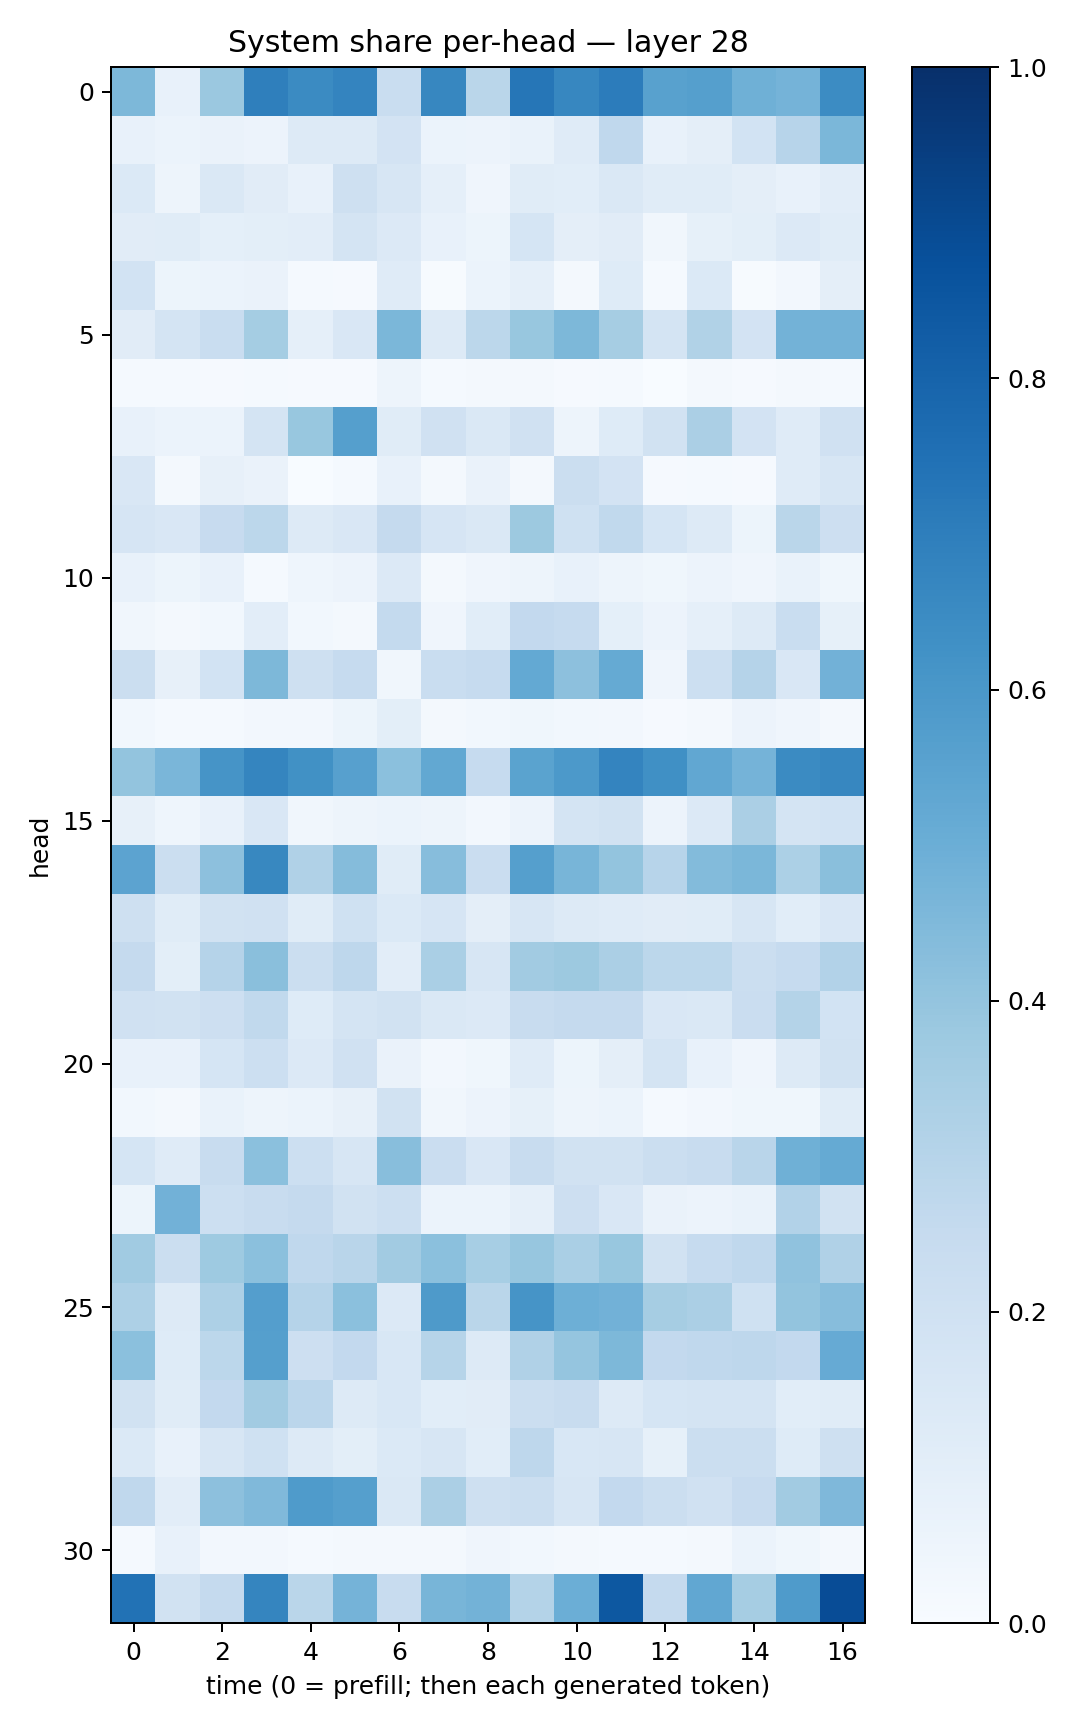

Values plotted in this chart, from the file beside it:
0.45440373, 0.0770553, 0.38008857, 0.69440985, 0.6489151, 0.675704, 0.23203142, 0.6658299, 0.2870437, 0.7273067, 0.66785455, 0.70506203, 0.5561747, 0.56381667, 0.49179757, 0.4750979, 0.6463054
0.07145, 0.0586, 0.06412, 0.0581, 0.1323, 0.1312, 0.1811, 0.06138, 0.05795, 0.06962, 0.1193, 0.2679, 0.077, 0.09383, 0.1858, 0.293, 0.4597
0.1371, 0.04987, 0.1451, 0.1107, 0.0763, 0.2104, 0.1566, 0.08888, 0.04025, 0.1153, 0.1056, 0.1443, 0.1141, 0.1148, 0.09394, 0.07609, 0.1034
0.1103, 0.117, 0.09198, 0.09828, 0.1026, 0.1772, 0.135, 0.07074, 0.05132, 0.1681, 0.09511, 0.1115, 0.03151, 0.08349, 0.09779, 0.1339, 0.1158
0.1839, 0.05438, 0.05969, 0.06514, 0.01376, 0.01149, 0.1176, 0.004955, 0.05891, 0.08848, 0.01684, 0.1247, 0.01457, 0.1399, 0.004784, 0.02579, 0.09728
0.1113, 0.1735, 0.2329, 0.3516, 0.08787, 0.1521, 0.4578, 0.1315, 0.2785, 0.3895, 0.4562, 0.3479, 0.1746, 0.3149, 0.1799, 0.4781, 0.4774
0.01245, 0.01408, 0.01102, 0.01478, 0.008874, 0.008243, 0.04831, 0.0147, 0.02051, 0.01626, 0.01134, 0.01463, 0.003555, 0.01743, 0.009686, 0.01585, 0.01499
0.0775, 0.0586, 0.05986, 0.1759, 0.3879, 0.5626, 0.1153, 0.1961, 0.1446, 0.1969, 0.05034, 0.1239, 0.1885, 0.3336, 0.181, 0.1185, 0.1991
0.1489, 0.02014, 0.07868, 0.06596, 0.00309, 0.01506, 0.07587, 0.02291, 0.0626, 0.02171, 0.2236, 0.1818, 0.009287, 0.01517, 0.01144, 0.1181, 0.1611
0.1668, 0.1488, 0.2447, 0.2776, 0.128, 0.1494, 0.251, 0.1644, 0.1408, 0.3755, 0.202, 0.265, 0.1715, 0.1282, 0.05436, 0.287, 0.2146
0.07154, 0.05106, 0.07473, 0.01237, 0.04474, 0.05733, 0.1356, 0.02059, 0.04235, 0.05034, 0.07398, 0.0482, 0.03595, 0.05647, 0.04173, 0.06916, 0.03631
0.03149, 0.01575, 0.02824, 0.1043, 0.03084, 0.01798, 0.2544, 0.04104, 0.1061, 0.261, 0.2477, 0.09325, 0.05734, 0.08638, 0.1276, 0.2332, 0.08567
0.2206, 0.08017, 0.1856, 0.4563, 0.2109, 0.2462, 0.03287, 0.2317, 0.2498, 0.5208, 0.4161, 0.5175, 0.03912, 0.2177, 0.3017, 0.1523, 0.4822
0.02982, 0.01327, 0.01454, 0.02632, 0.02454, 0.05133, 0.1001, 0.02263, 0.0286, 0.03663, 0.0305, 0.02426, 0.007941, 0.01721, 0.05611, 0.04015, 0.02177
0.4006, 0.4618, 0.6123, 0.6683, 0.6276, 0.5586, 0.4184, 0.5267, 0.2473, 0.55, 0.5906, 0.6755, 0.6294, 0.5278, 0.4754, 0.6521, 0.6663
0.082, 0.04649, 0.07224, 0.1521, 0.03205, 0.04954, 0.06147, 0.04995, 0.02492, 0.05785, 0.1788, 0.1916, 0.05567, 0.136, 0.3341, 0.1766, 0.1847
0.5451, 0.2225, 0.416, 0.6612, 0.3194, 0.4346, 0.1136, 0.431, 0.2296, 0.5664, 0.468, 0.3991, 0.296, 0.4414, 0.4587, 0.3289, 0.4257
0.2048, 0.1151, 0.195, 0.199, 0.1146, 0.2029, 0.1403, 0.1679, 0.09665, 0.1566, 0.1271, 0.1189, 0.1098, 0.1163, 0.1613, 0.1082, 0.1495
0.2511, 0.1014, 0.3029, 0.4233, 0.2217, 0.2749, 0.1029, 0.3365, 0.1593, 0.3622, 0.3781, 0.3336, 0.2808, 0.2793, 0.2255, 0.2484, 0.3088
0.1982, 0.1891, 0.2113, 0.2644, 0.123, 0.1791, 0.1892, 0.1409, 0.1363, 0.2406, 0.2528, 0.2521, 0.1507, 0.1444, 0.2266, 0.3082, 0.1864
0.07383, 0.0745, 0.1718, 0.2168, 0.1358, 0.1954, 0.06556, 0.02401, 0.03756, 0.1209, 0.05205, 0.09718, 0.1731, 0.07521, 0.04134, 0.1267, 0.1946
0.02987, 0.02165, 0.07006, 0.04718, 0.059, 0.07996, 0.1884, 0.03375, 0.05471, 0.08567, 0.0487, 0.06141, 0.01211, 0.02489, 0.03888, 0.03791, 0.1134
0.1695, 0.1206, 0.2384, 0.4201, 0.2186, 0.1623, 0.428, 0.2293, 0.1494, 0.2369, 0.1905, 0.1904, 0.2216, 0.2376, 0.2895, 0.4899, 0.5179
0.05324, 0.484, 0.2183, 0.2414, 0.2535, 0.1902, 0.2177, 0.06149, 0.06037, 0.08673, 0.213, 0.1506, 0.06467, 0.0568, 0.06865, 0.3087, 0.1902
0.3635, 0.22, 0.3724, 0.4202, 0.267, 0.2916, 0.3622, 0.4215, 0.3465, 0.3929, 0.3363, 0.3886, 0.1896, 0.2479, 0.2656, 0.4073, 0.3203
0.326, 0.1263, 0.3275, 0.5693, 0.3022, 0.4185, 0.1353, 0.5881, 0.2879, 0.6123, 0.4948, 0.4837, 0.3492, 0.3339, 0.2019, 0.3987, 0.4313
0.4204, 0.1235, 0.2803, 0.5642, 0.2144, 0.259, 0.1527, 0.2969, 0.1254, 0.318, 0.3955, 0.4562, 0.2603, 0.2678, 0.2741, 0.2613, 0.5117
0.1886, 0.1165, 0.2614, 0.3615, 0.2815, 0.1268, 0.1539, 0.1075, 0.1102, 0.2218, 0.2419, 0.1293, 0.1683, 0.1738, 0.1733, 0.1069, 0.1154
0.1376, 0.0714, 0.1581, 0.1997, 0.1281, 0.09776, 0.1391, 0.1596, 0.1087, 0.2758, 0.1553, 0.1571, 0.08567, 0.2218, 0.2215, 0.1242, 0.2098
0.2677, 0.1022, 0.4172, 0.446, 0.5833, 0.5625, 0.1471, 0.3337, 0.208, 0.2212, 0.1567, 0.2585, 0.2188, 0.1985, 0.2454, 0.3613, 0.4492
0.01244, 0.07068, 0.02667, 0.02447, 0.01263, 0.02059, 0.01957, 0.01642, 0.04036, 0.02907, 0.02333, 0.01551, 0.01264, 0.01915, 0.05944, 0.03677, 0.01567
0.7457, 0.1916, 0.2506, 0.6708, 0.2868, 0.4754, 0.2346, 0.4668, 0.4771, 0.3083, 0.4971, 0.8474, 0.2533, 0.5312, 0.351, 0.5826, 0.8892
